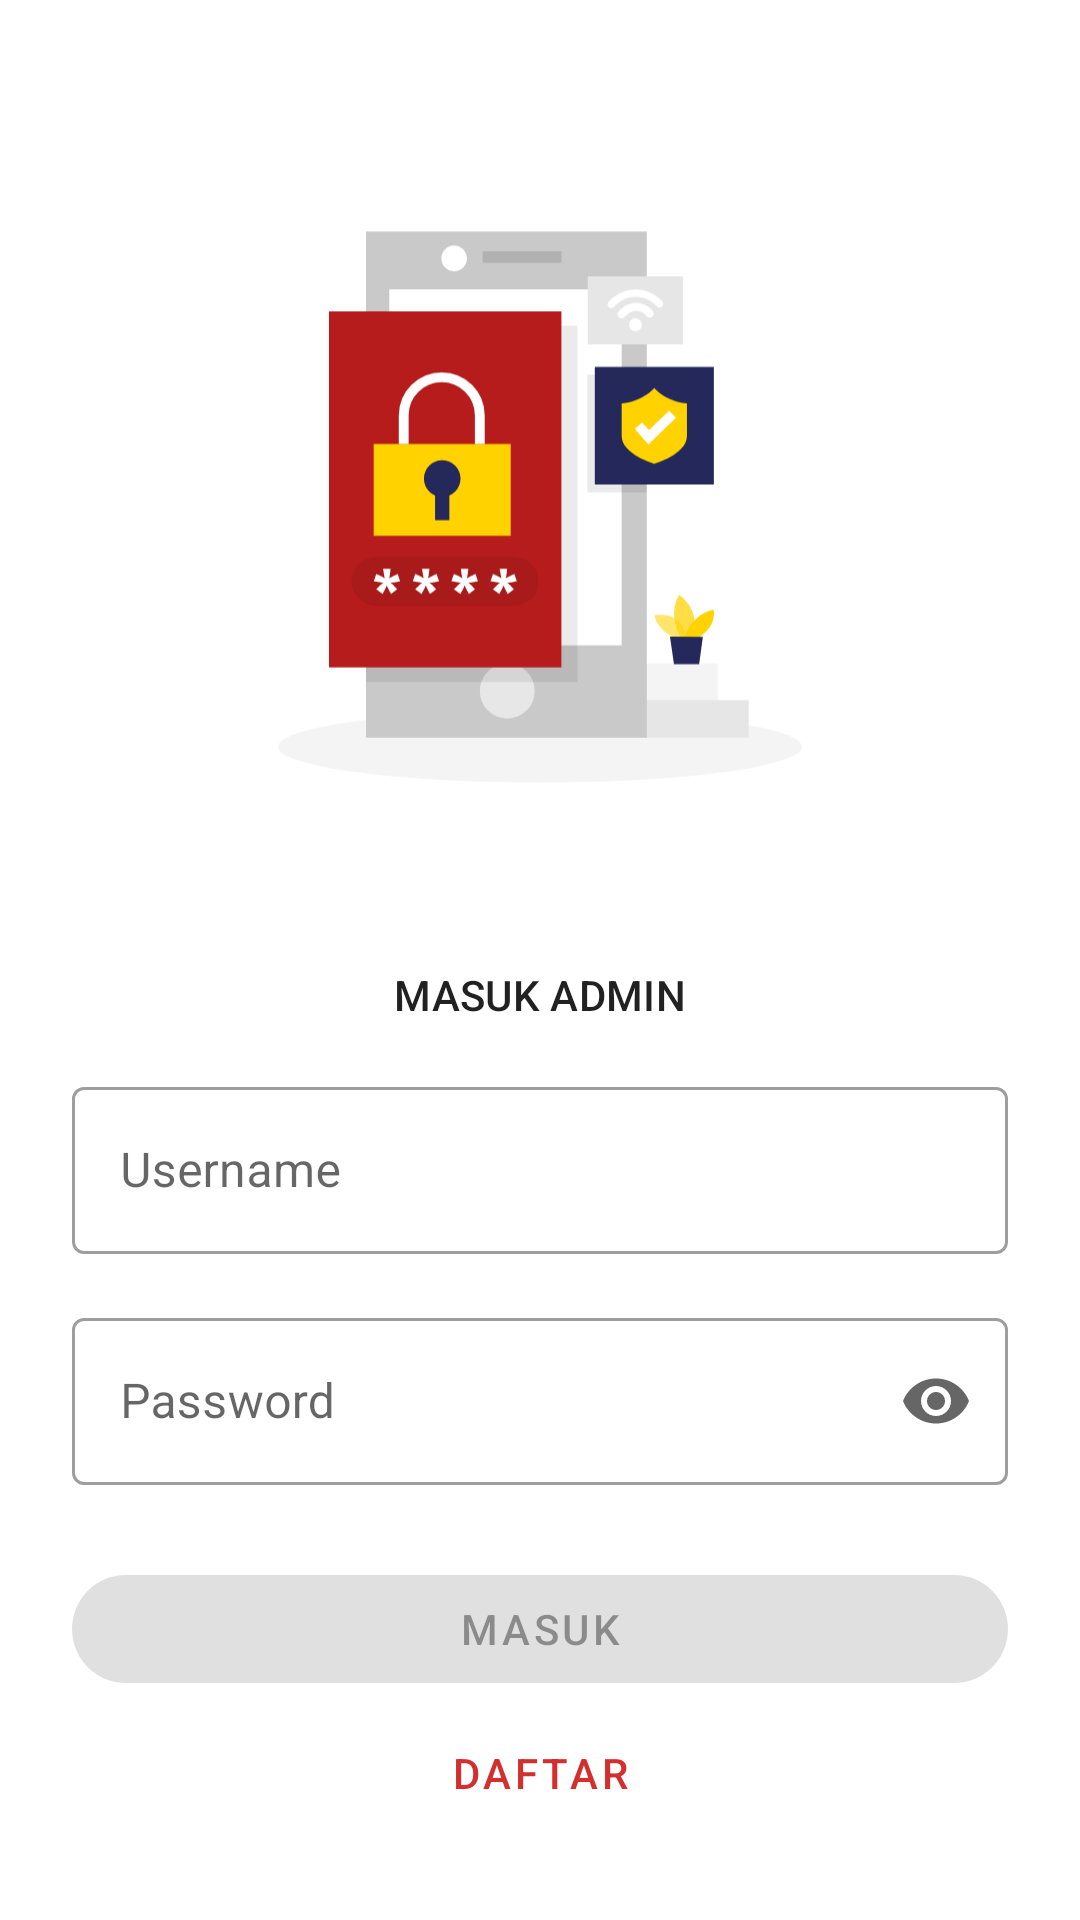

Reconstruct the res/layout file that produces this screen, plus the resources it refers to.
<!-- AndroidManifest.xml: application theme Theme.Sikarma -->
<!-- res/layout/fragment_login.xml -->
<?xml version="1.0" encoding="utf-8"?>
<androidx.core.widget.NestedScrollView xmlns:android="http://schemas.android.com/apk/res/android"
    xmlns:app="http://schemas.android.com/apk/res-auto"
    xmlns:tools="http://schemas.android.com/tools"
    android:layout_width="match_parent"
    android:layout_height="match_parent"
    android:animateLayoutChanges="true"
    tools:context=".presentation.view.admin.authentication.LoginFragment">

    <androidx.constraintlayout.widget.ConstraintLayout
        android:layout_width="match_parent"
        android:layout_height="match_parent"
        android:padding="@dimen/dimen_16dp">

        <ImageView
            android:id="@+id/imageView"
            android:layout_width="wrap_content"
            android:layout_height="wrap_content"
            android:src="@drawable/login_image"
            app:layout_constraintEnd_toEndOf="parent"
            app:layout_constraintStart_toStartOf="parent"
            app:layout_constraintTop_toTopOf="parent" />

        <TextView
            android:id="@+id/txt_login"
            style="@style/TextAppearance.MaterialComponents.Subtitle2"
            android:layout_width="wrap_content"
            android:layout_height="wrap_content"
            android:text="@string/label_login_admin"
            android:textAllCaps="true"
            app:layout_constraintEnd_toEndOf="parent"
            app:layout_constraintStart_toStartOf="parent"
            app:layout_constraintTop_toBottomOf="@+id/imageView" />

        <com.google.android.material.textfield.TextInputLayout
            android:id="@+id/username"
            style="@style/Widget.MaterialComponents.TextInputLayout.OutlinedBox"
            android:layout_width="match_parent"
            android:layout_height="wrap_content"
            android:layout_marginHorizontal="@dimen/dimen_8dp"
            android:layout_marginTop="16dp"
            android:hint="@string/label_username"
            app:endIconMode="clear_text"
            app:layout_constraintEnd_toEndOf="parent"
            app:layout_constraintStart_toStartOf="parent"
            app:layout_constraintTop_toBottomOf="@+id/txt_login">

            <com.google.android.material.textfield.TextInputEditText
                android:id="@+id/edt_username"
                android:layout_width="match_parent"
                android:layout_height="wrap_content"
                android:imeOptions="actionNext"
                android:inputType="text" />

        </com.google.android.material.textfield.TextInputLayout>

        <com.google.android.material.textfield.TextInputLayout
            android:id="@+id/password"
            style="@style/Widget.MaterialComponents.TextInputLayout.OutlinedBox"
            android:layout_width="match_parent"
            android:layout_height="wrap_content"
            android:layout_marginHorizontal="@dimen/dimen_8dp"
            android:layout_marginTop="16dp"
            android:hint="@string/label_password"
            app:endIconMode="password_toggle"
            app:layout_constraintEnd_toEndOf="parent"
            app:layout_constraintStart_toStartOf="parent"
            app:layout_constraintTop_toBottomOf="@+id/username">

            <com.google.android.material.textfield.TextInputEditText
                android:id="@+id/edt_password"
                android:layout_width="match_parent"
                android:layout_height="wrap_content"
                android:imeOptions="actionDone"
                android:inputType="textPassword" />

        </com.google.android.material.textfield.TextInputLayout>

        <com.google.android.material.button.MaterialButton
            android:id="@+id/btn_sign_in"
            android:layout_width="match_parent"
            android:layout_height="wrap_content"
            android:layout_marginHorizontal="@dimen/dimen_8dp"
            android:layout_marginTop="@dimen/dimen_24dp"
            android:enabled="false"
            android:stateListAnimator="@null"
            android:text="@string/label_sign_in"
            app:cornerRadius="@dimen/dimen_20dp"
            app:layout_constraintEnd_toEndOf="parent"
            app:layout_constraintStart_toStartOf="parent"
            app:layout_constraintTop_toBottomOf="@+id/password" />

        <com.google.android.material.button.MaterialButton
            android:id="@+id/btn_register"
            style="?attr/borderlessButtonStyle"
            android:layout_width="match_parent"
            android:layout_height="wrap_content"
            android:layout_marginHorizontal="@dimen/dimen_8dp"
            android:stateListAnimator="@null"
            android:text="@string/label_register"
            app:cornerRadius="@dimen/dimen_20dp"
            app:layout_constraintEnd_toEndOf="parent"
            app:layout_constraintStart_toStartOf="parent"
            app:layout_constraintTop_toBottomOf="@+id/btn_sign_in" />

    </androidx.constraintlayout.widget.ConstraintLayout>

</androidx.core.widget.NestedScrollView>
<!-- resources referenced by this layout -->
<resources>
  <dimen name="dimen_16dp">16dp</dimen>
  <dimen name="dimen_20dp">20dp</dimen>
  <dimen name="dimen_24dp">24dp</dimen>
  <dimen name="dimen_8dp">8dp</dimen>
  <!-- drawable login_image: vector/xml drawable (drawable, 7007 chars, omitted) -->
  <string name="label_login_admin">Masuk admin</string>
  <string name="label_password">Password</string>
  <string name="label_register">Daftar</string>
  <string name="label_sign_in">Masuk</string>
  <string name="label_username">Username</string>
  <style name="Theme.Sikarma" parent="Theme.MaterialComponents.DayNight.DarkActionBar">
          
          <item name="colorPrimary">@color/red_700</item>
          <item name="colorPrimaryVariant">@color/red_900</item>
          <item name="colorOnPrimary">@color/white</item>
          
          <item name="colorSecondary">@color/yellow_400</item>
          <item name="colorSecondaryVariant">@color/yellow_900</item>
          <item name="colorOnSecondary">@color/black</item>
          
          <item name="android:statusBarColor" tools:targetApi="l">?attr/colorPrimaryVariant</item>
          
      </style>
  <color name="red_700">#d32f2f</color>
  <color name="red_900">#b71c1c</color>
  <color name="white">#FFFFFFFF</color>
  <color name="yellow_400">#FFD200</color>
  <color name="yellow_900">#ff7200</color>
  <color name="black">#FF000000</color>
</resources>
